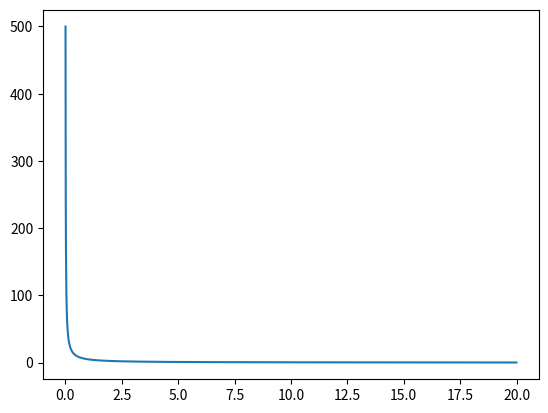

This figure's Python source:
import matplotlib.pyplot as plt
import numpy as np

def giperbola_plotter(k=5):

    x = np.arange(0.01, 20, 0.01)
    y = k/x

    plt.plot(x, y)
    plt.savefig('fig_task2.png')

if __name__ == '__main__':
    giperbola_plotter()